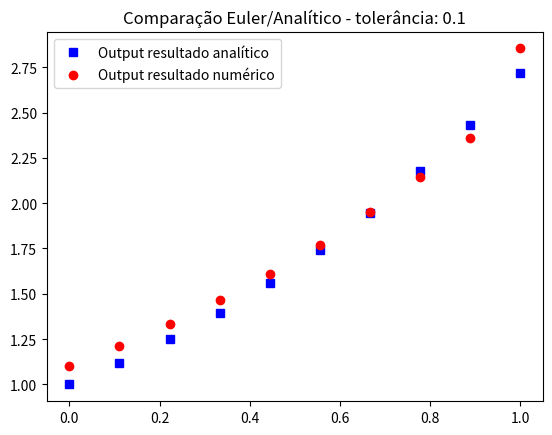

Here is the Python script that generated this plot:
import math
import numpy as np
import matplotlib.pyplot as plt
import pylab 

def f(x):

    return (math.e)**x

#print (f(1))

def euler(x):
   
    y_init = 1
    x_init = 0
    
    old_dy_dx = y_init

    old_y = y_init 

    new_y = None
    
    new_dy_dx = None

    delta_x = 0.1
    
    limite = 0

    while x>=limite:

        #for i in range(1,6):
        
        new_y = delta_x*old_dy_dx + old_y
        #print ("new_y", new_y)

        new_dy_dx = new_y
        #print ("new dy_dx", new_dy_dx)

        old_y = new_y
        #print ("old_y", old_y)

        old_dy_dx = new_y
        #print ("old delta y_delta x", old_dy_dx)
        #print ("iterada",i)
        
        limite = limite +delta_x

    return new_y

print (euler(1))

t = np.linspace(0,1, 10)

lista_outputs = []

for i in t:
    lista_outputs.append(euler(i))
    print (i)

print (lista_outputs)
# red dashes, blue squares and green triangles
plt.plot(t, f(t), 'bs', label='Output resultado analítico')
plt.plot(t , lista_outputs, 'ro', label="Output resultado numérico")
plt.title('Comparação Euler/Analítico - tolerância: 0.1')
pylab.legend(loc='upper left')
plt.show()

